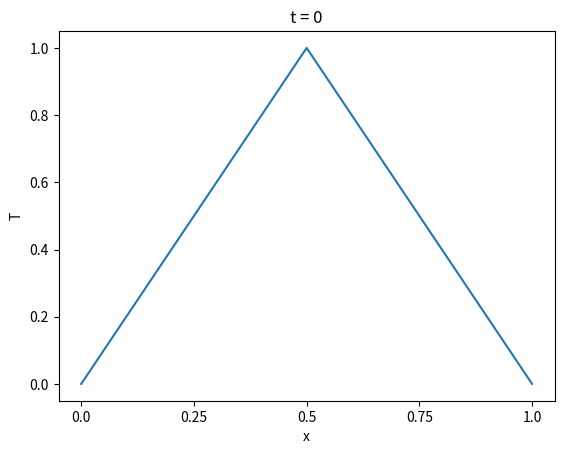
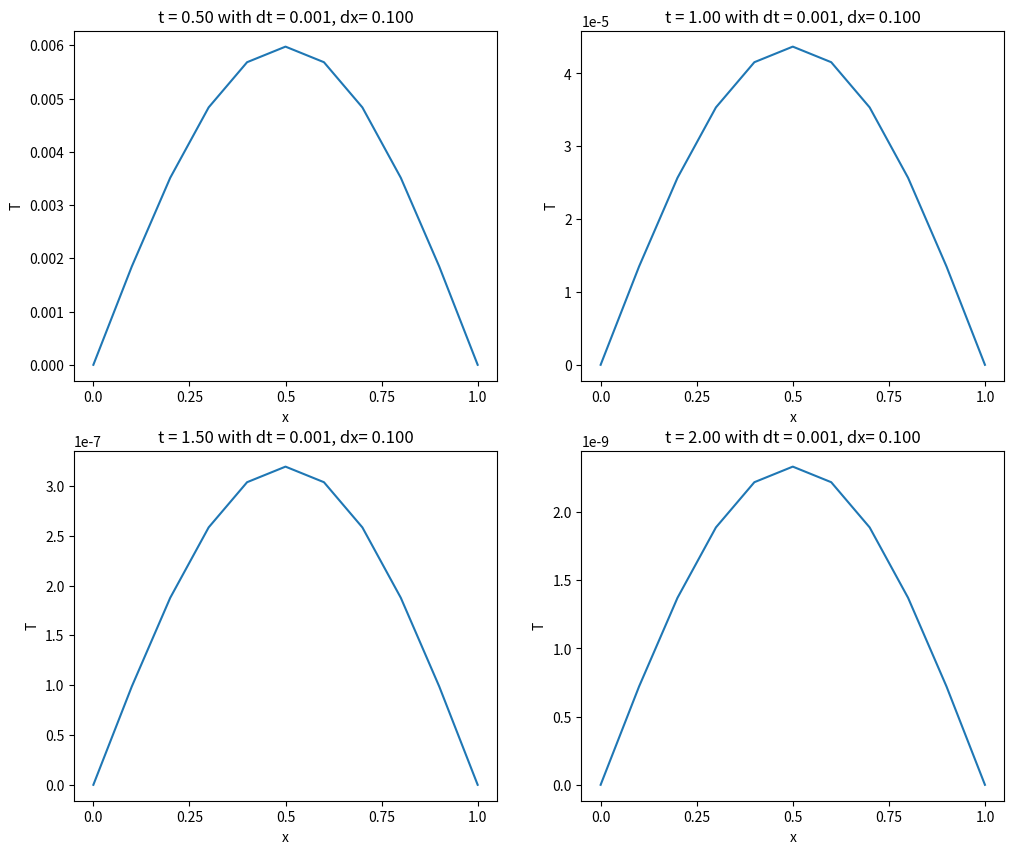
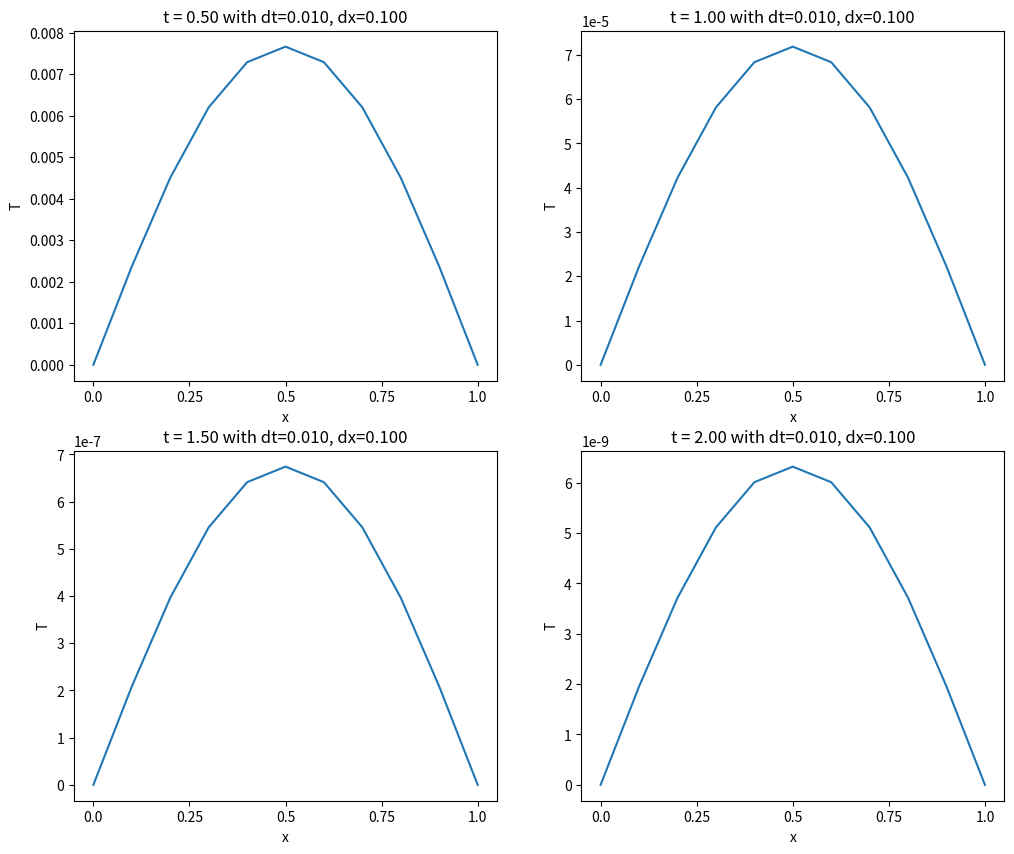
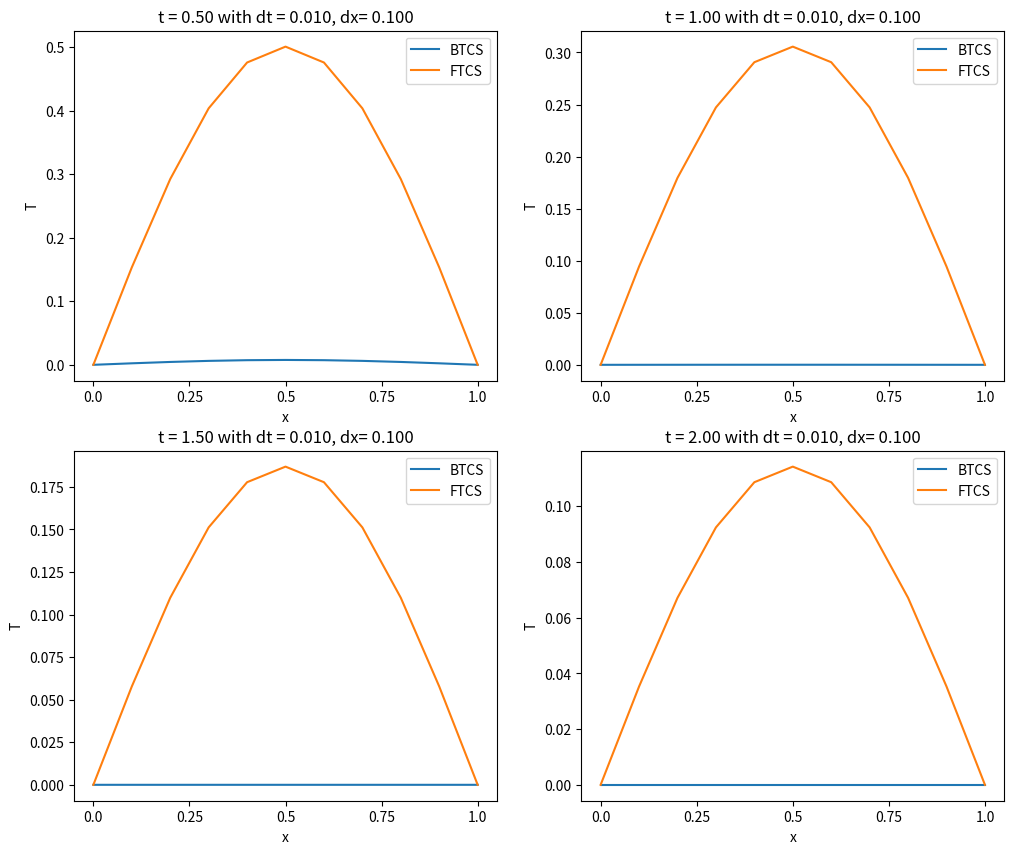

Recreate these plots in Python, in order.
# -*- coding: utf-8 -*-
"""
CFD_HW4
[redacted]
"""
import numpy as np
import matplotlib.pyplot as plt
#%% FTCS Initalization
kappa = 1.0

dt = 0.001 ; dx = 0.1
len_t = 2.0 ; len_x = 1.0
rr = kappa * dt / dx**2

xx = int(len_x/dx) ; tt = int(len_t/dt)  

# Boundary and Initial conditions
grid = np.zeros((xx+1, tt+1))

for j in range(int(xx/2)+1):
    grid[j,0] = 2*j*dx
    grid[xx-j,0] = 2*(j*dx)
    
#%% FTCS method
for n in range(tt):
    for j in range(1,xx):
        grid[j,n+1] = grid[j,n] + rr * (grid[j-1,n] - 2*grid[j,n] + grid[j+1,n])
        
#%% Initial plot
plt.plot(grid[:,0])
plt.xlabel('x') ; plt.ylabel('T')
plt.xticks([0.,0.25*xx,0.5*xx,0.75*xx,xx],[0.0,0.25,0.5,0.75,1.0])
plt.title('t = 0')
plt.show()
        
#%% Plot
plt.figure(figsize=(12,10))
for i,j in zip([.5,1.,1.5,2.], [1,2,3,4]):
    plot_time = i
    plt.subplot(2,2,j)
    plt.plot(grid[:,int(plot_time/2.0*tt)])
    plt.xlabel('x') ; plt.ylabel('T')
    plt.xticks([0.,0.25*xx,0.5*xx,0.75*xx,xx],[0.0,0.25,0.5,0.75,1.0])
    plt.title('t = %3.2F with dt = %4.3F, dx= %4.3F' % (plot_time, dt, dx))
plt.show()

#%% BTCS Initalization 
dt = 0.01 ; dx = 0.1
len_t = 2.0 ; len_x = 1.0
rr = kappa * dt / dx**2

xx = int(len_x/dx) ; tt = int(len_t/dt)  

#Boundary and Initial conditions
grid2 = np.zeros((xx+1, tt+1))

for j in range(int(xx/2)+1):
    grid2[j,0] = 2*j*dx
    grid2[xx-j,0] = 2*(j*dx)
    
#%% BTCS method
mat_A = np.zeros((xx-1,xx-1))

for n in range(1,tt+1):
    for i in range(xx-1):
        mat_A[i,i] = 1+2*rr #d = 1+2r
    for i in range(xx-2):
        mat_A[i,i+1] = -rr #a = -r
        mat_A[i+1,i] = -rr #b = -r
      
    mat_r = np.zeros(xx-1)
    for i in range(xx-1):
        mat_r[i] = grid2[i+1,n-1]

    # Thomas algorithm
    mat_A[0,1] = mat_A[0,1]/mat_A[0,0] #a1 = a1/d1
    mat_r[0] = mat_r[0]/mat_A[0,0] #r1 = r1/d1
    
    for j in range(1,xx-2):
        mat_A[j,j+1] = mat_A[j,j+1]/(mat_A[j,j] - mat_A[j,j-1]*mat_A[j-1,j])
        #ai = ai / di - bi*ai-1
    for j in range(1,xx-1):    
        mat_r[j] = (mat_r[j] - mat_A[j,j-1]*mat_r[j-1]) / (mat_A[j,j] - mat_A[j,j-1]*mat_A[j-1,j])
        #ri = (ri - bi*ri-1)/(di - bi*ai-1)     
                                    
    grid2[-2,n] = mat_r[-1]
    #xn = rn
    
    for i in range(1,xx-1):
        grid2[-i-2,n] = mat_r[-i-1] - mat_A[-i-1,-i]*grid2[-i-1,n]
        #xi = ri - ai*xi+1  from n-1 to 1

#%% Plot
plt.figure(figsize=(12,10))
for i,j in zip([0.5,1.0,1.5,2.0], [1,2,3,4]):
    plot_time = i
    plt.subplot(2,2,j)
    plt.plot(grid2[:,int(plot_time/2.0*tt)])
    plt.xlabel('x') ; plt.ylabel('T')
    plt.xticks([0.,0.25*xx,0.5*xx,0.75*xx,xx],[0.0,0.25,0.5,0.75,1.0])
    plt.title('t = %3.2F with dt=%4.3F, dx=%4.3F' % (plot_time, dt, dx))
plt.show()

#%% comparison plot
plt.figure(figsize=(12,10))
for i,j in zip([0.5,1.0,1.5,2.0], [1,2,3,4]):
    plot_time = i
    plt.subplot(2,2,j)
    plt.plot(grid2[:,int(plot_time/2.0*tt)], label='BTCS')
    plt.plot(grid[:,int(plot_time/2.0*tt)], label='FTCS')
    plt.xlabel('x') ; plt.ylabel('T')
    plt.xticks([0.,0.25*xx,0.5*xx,0.75*xx,xx],[0.0,0.25,0.5,0.75,1.0])
    plt.title('t = %3.2F with dt = %4.3F, dx= %4.3F' % (plot_time, dt, dx))
    plt.legend()
plt.show()